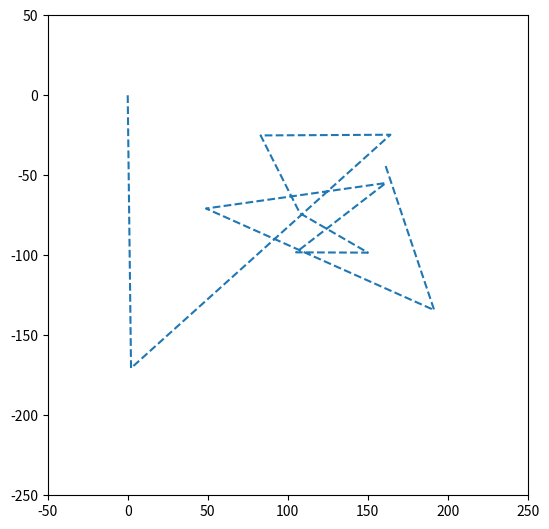

The matplotlib source for this figure:
"""-----------------------------------------------------------------------------

[redacted]

    Purpose: Simulate Flocking behavior in robots.

    Detailed Explanation: The robots will stay in a group as they move towards
    targets. after acquiring a target, it will move towards another one.

-----------------------------------------------------------------------------"""

#-------------------------------------------------------------------------------

import sys, os
cdir = os.getcwd()
sys.path.append(cdir)
import numpy as np
from numpy.linalg import norm
from scipy.spatial.distance import pdist, squareform
from matplotlib import pyplot as plt
import matplotlib.animation as animation

#-------------------------------------------------------------------------------

"""-----------------------------------------------------------------------------
Calculate updated velocity based on an array of robot it (this robot) sees.
-----------------------------------------------------------------------------"""
def v_update(posarg, pos, target):

    # Remove itself from the list of the robots it saw
    for i in range(len(posarg)):
        if np.array_equal(pos, posarg[i]):
            posarg = np.delete(posarg, i, 0)
            break

    # Calculate relative position
    posarg[:, :2] -= pos[:2]

    # Distance of relative positions
    dist = np.sqrt(np.sum(posarg[:, :2] ** 2, axis=1))

    # Create normal vector pointing to relative position
    normvector = np.array([a/b for a,b in zip(posarg[:,:2],dist)])

    # Call the function involving distance.
    power = np.exp(-dist/3)*100 + (dist**2)/1000 - 2.5

    # Multiply the normal vector with function.
    poweredvector = np.array([a*b for a,b in zip(normvector, power)])

    # Sum up the vector.
    sumvector = np.sum(poweredvector, axis=0)

    # Implement target acquisition and move toward target
    unitv = target_aq(pos[:2], target[int(pos[4])])
    sumvector += (-norm(sumvector)/2-30)*unitv

    # Implement speed limit
    if norm(sumvector) > 2:
        sumvector = sumvector / norm(sumvector) * 2

    # Return the opposite of the vector we calculated.
    return -sumvector


"""-----------------------------------------------------------------------------
Given target, returns a normal vector pointing toward target from pos
-----------------------------------------------------------------------------"""
def target_aq(pos, target):
    rel = target - pos
    unitv = rel / norm(rel)
    return unitv


"""-----------------------------------------------------------------------------
Determine if robot have arrived on target
-----------------------------------------------------------------------------"""
def target_arrival(pos, target):
    dist = np.linalg.norm(pos[:2]-target[int(pos[4])])
    return dist < 15


"""-----------------------------------------------------------------------------
Class: Simulation
Purpose: Generate a simulation from starting positions and calls individual
calculation each time it is updated -- robots do not communicate with each other.
-----------------------------------------------------------------------------"""
class Simulation:

    def __init__(self,
        initial_state = [[1,1,1,1],[0,0,-1,1],[-1,1,0,1]],
        size = 1,
        target = [[200,0],[200,-200]]
        ):
        self.state = np.asarray(initial_state)
        self.size = size * np.ones(self.state.shape[0])
        self.target = np.asarray(target)

    # Process time
    def time_step(self, dt):

        D = squareform(pdist(self.state[:, :2]))
        blist = D<50

        for i in range(len(blist)):
            posarg = self.state[blist[i]]
            pos = self.state[i]
            self.state[i, 2:4] = v_update(posarg, pos, self.target)
            if target_arrival(self.state[i], self.target):
                if (int(self.state[i, 4]) < (len(self.target)-1)):
                    self.state[i, 4] += 1

        self.state[:, :2] += self.state[:, 2:4] * dt

#-------------------------------------------------------------------------------

#               END BASE CODE AND BEGIN THE ANIMATION MODULE

#-------------------------------------------------------------------------------

# Create a initial state that spreads
initial_state = np.random.rand(50,4) - 0.5
initial_state[:, :2] *= 100
initial_state = np.insert(initial_state, 4, 0, axis=1)
target = np.random.rand(10,2)
target *= 200
target[:, 1] = -target[:, 1]
target = np.vstack([[0,0],target])
# target = np.array([[0,0],[200,0],[200,-200]])
sim = Simulation(initial_state=initial_state, target=target)

# Create a figure
fig = plt.figure()
fig.subplots_adjust(left=0, right=1, bottom=0, top=1)
xlimits = 250
ylimits = 250
ax = fig.add_subplot(111, aspect='equal', autoscale_on=False,
                     xlim=(-50, xlimits), ylim=(-ylimits, 50))
dots, = ax.plot([], [], 'bo', ms=5)
line, = ax.plot(target[:,0], target[:,1], '--')


"""-----------------------------------------------------------------------------
Function: Init
Purpose: Create the initial state of the animation.
-----------------------------------------------------------------------------"""
def init():

    global sim, line
    dots.set_data([], [])
    return dots, line

"""-----------------------------------------------------------------------------
Function: update
Purpose: Create each frame.
-----------------------------------------------------------------------------"""
def update(i):

    global sim, line
    sim.time_step(0.2)
    dots.set_data(sim.state[:,0], sim.state[:,1])
    return dots, line

ani = animation.FuncAnimation(fig, update, frames=600,
                              interval=20, init_func=init)

plt.show()
